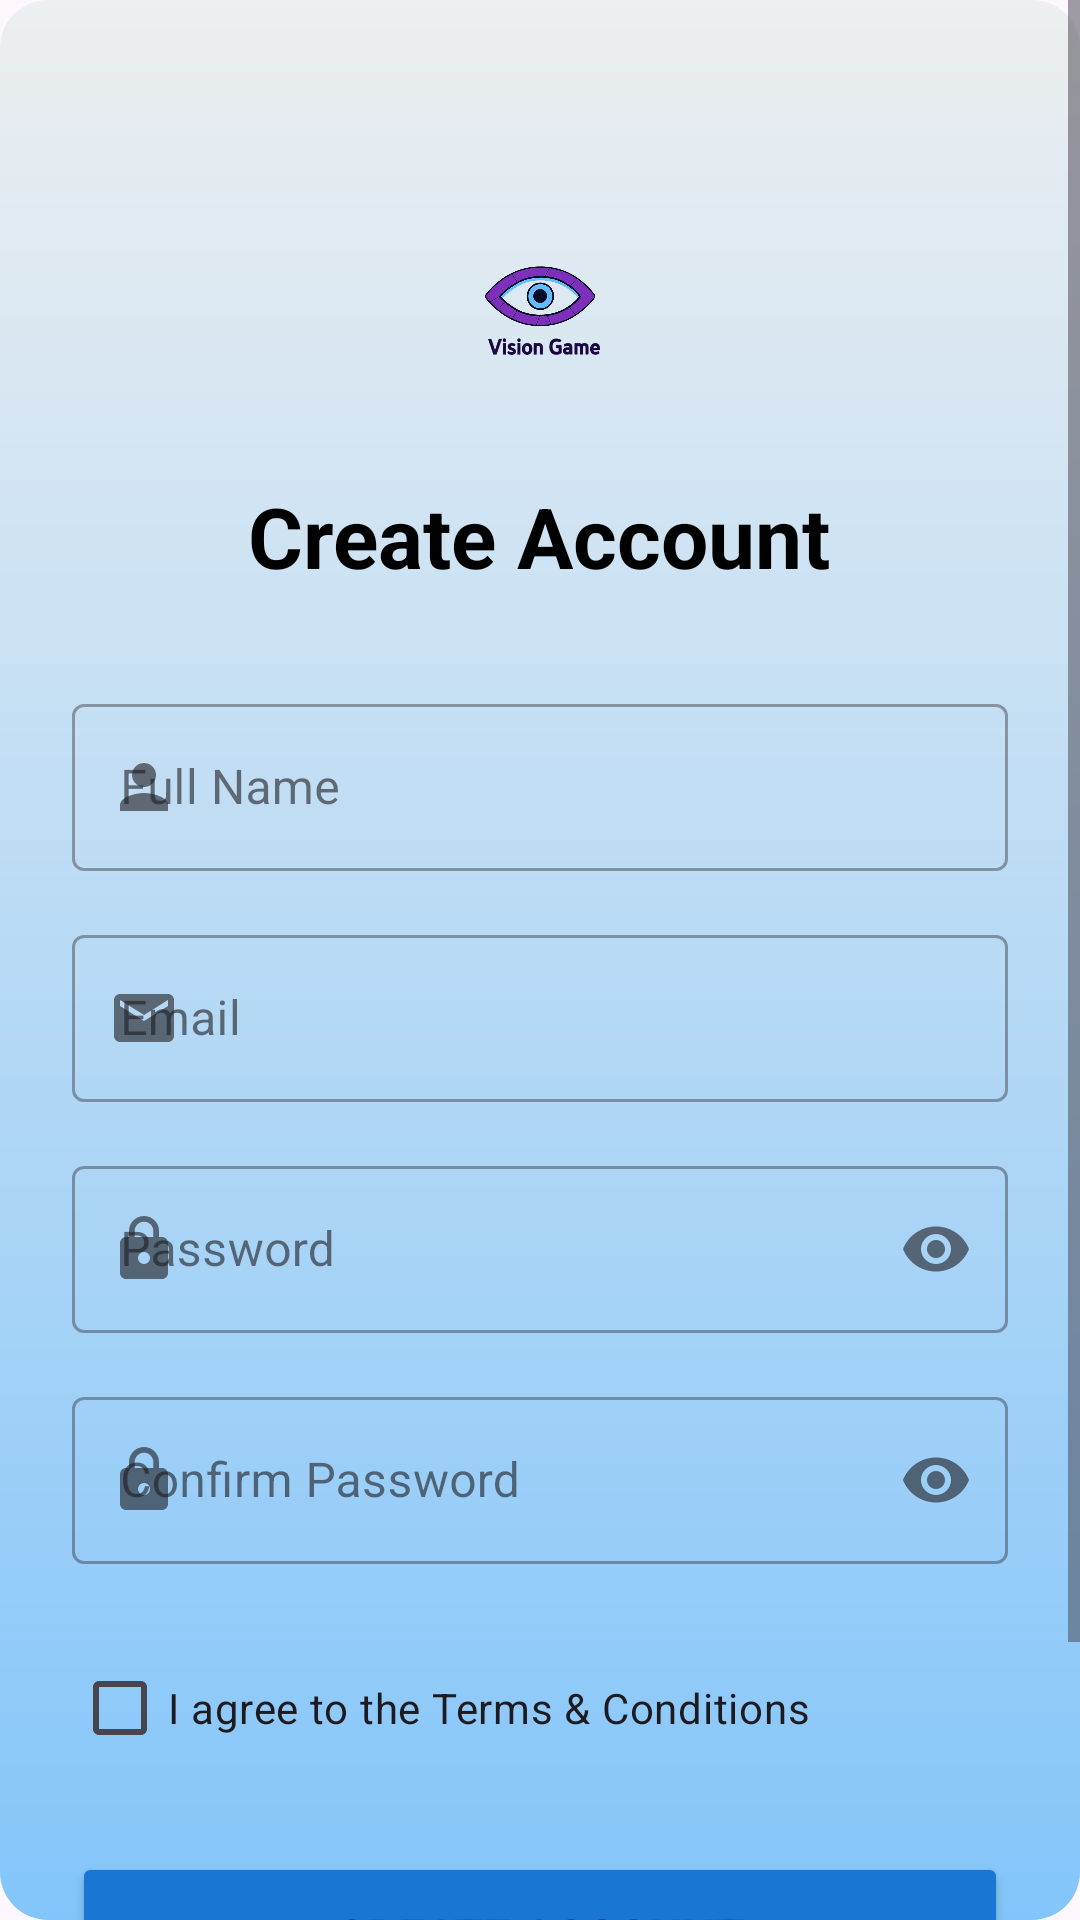

Layout XML and referenced resources for this Android screen:
<!-- AndroidManifest.xml: application theme Theme.VisionGameApp -->
<!-- res/layout/activity_signup.xml -->
<?xml version="1.0" encoding="utf-8" ?>
<ScrollView xmlns:android="http://schemas.android.com/apk/res/android"
    xmlns:app="http://schemas.android.com/apk/res-auto"
    android:layout_width="match_parent"
    android:layout_height="match_parent"
    android:fillViewport="true"
    android:background="@drawable/game_area_background">
    <LinearLayout
        android:layout_width="match_parent"
        android:layout_height="wrap_content"
        android:orientation="vertical"
        android:padding="24dp"
        android:gravity="center">
        <ImageView
            android:layout_width="80dp"
            android:layout_height="80dp"
            android:src="@drawable/visionlogo"
            android:layout_marginTop="40dp"
            android:layout_marginBottom="16dp" />
        <TextView
            android:layout_width="wrap_content"
            android:layout_height="wrap_content"
            android:text="Create Account"
            android:textSize="28sp"
            android:textStyle="bold"
            android:textColor="@color/black"
            android:layout_marginBottom="32dp" />
        <com.google.android.material.textfield.TextInputLayout
            android:layout_width="match_parent"
            android:layout_height="wrap_content"
            android:layout_marginBottom="16dp"
            style="@style/Widget.MaterialComponents.TextInputLayout.OutlinedBox"
            app:startIconDrawable="@drawable/baseline_person_24">
            <com.google.android.material.textfield.TextInputEditText
                android:id="@+id/etName"
                android:layout_width="match_parent"
                android:layout_height="wrap_content"
                android:hint="Full Name"
                android:inputType="textPersonName"
                android:maxLines="1" />
        </com.google.android.material.textfield.TextInputLayout>
        <com.google.android.material.textfield.TextInputLayout
            android:layout_width="match_parent"
            android:layout_height="wrap_content"
            android:layout_marginBottom="16dp"
            style="@style/Widget.MaterialComponents.TextInputLayout.OutlinedBox"
            app:startIconDrawable="@drawable/baseline_email_24">
            <com.google.android.material.textfield.TextInputEditText
                android:id="@+id/etEmail"
                android:layout_width="match_parent"
                android:layout_height="wrap_content"
                android:hint="Email"
                android:inputType="textEmailAddress"
                android:maxLines="1" />
        </com.google.android.material.textfield.TextInputLayout>
        <com.google.android.material.textfield.TextInputLayout
            android:layout_width="match_parent"
            android:layout_height="wrap_content"
            android:layout_marginBottom="16dp"
            style="@style/Widget.MaterialComponents.TextInputLayout.OutlinedBox"
            app:startIconDrawable="@drawable/baseline_lock_24"
            app:endIconMode="password_toggle">
            <com.google.android.material.textfield.TextInputEditText
                android:id="@+id/etPassword"
                android:layout_width="match_parent"
                android:layout_height="wrap_content"
                android:hint="Password"
                android:inputType="textPassword"
                android:maxLines="1" />
        </com.google.android.material.textfield.TextInputLayout>
        <com.google.android.material.textfield.TextInputLayout
            android:layout_width="match_parent"
            android:layout_height="wrap_content"
            android:layout_marginBottom="24dp"
            style="@style/Widget.MaterialComponents.TextInputLayout.OutlinedBox"
            app:startIconDrawable="@drawable/baseline_lock_24"
            app:endIconMode="password_toggle">
            <com.google.android.material.textfield.TextInputEditText
                android:id="@+id/etConfirmPassword"
                android:layout_width="match_parent"
                android:layout_height="wrap_content"
                android:hint="Confirm Password"
                android:inputType="textPassword"
                android:maxLines="1" />
        </com.google.android.material.textfield.TextInputLayout>
        <CheckBox
            android:id="@+id/cbTerms"
            android:layout_width="match_parent"
            android:layout_height="wrap_content"
            android:text="I agree to the Terms &amp; Conditions"
            android:textSize="14sp"
            android:layout_marginBottom="24dp" />

        <FrameLayout
            android:layout_width="match_parent"
            android:layout_height="wrap_content"
            android:layout_marginBottom="24dp">
            <Button
                android:id="@+id/btnSignup"
                android:layout_width="match_parent"
                android:layout_height="56dp"
                android:text="Create Account"
                android:textSize="16sp"
                android:textStyle="bold"
                android:backgroundTint="#1976D2"
                app:cornerRadius="28dp" />
            <ProgressBar
                android:id="@+id/pbLoading"
                android:layout_width="wrap_content"
                android:layout_height="wrap_content"
                android:layout_gravity="center"
                android:visibility="gone"
                android:indeterminateTint="@android:color/white" />
        </FrameLayout>

        <LinearLayout
            android:layout_width="wrap_content"
            android:layout_height="wrap_content"
            android:orientation="horizontal">
            <TextView
                android:layout_width="wrap_content"
                android:layout_height="wrap_content"
                android:text="Already have an account? "
                android:textColor="@color/black" />
            <TextView
                android:id="@+id/btnBackToLogin"
                android:layout_width="wrap_content"
                android:layout_height="wrap_content"
                android:text="Sign In"
                android:textColor="@color/black"
                android:textStyle="bold"
                android:padding="4dp" />
        </LinearLayout>
    </LinearLayout>
</ScrollView>
<!-- resources referenced by this layout -->
<resources>
  <color name="black">#FF000000</color>
  <!-- drawable baseline_email_24 (drawable) -->
  <vector xmlns:android="http://schemas.android.com/apk/res/android" android:height="24dp" android:tint="#020202" android:viewportHeight="24" android:viewportWidth="24" android:width="24dp">
        
      <path android:fillColor="@android:color/white" android:pathData="M20,4L4,4c-1.1,0 -1.99,0.9 -1.99,2L2,18c0,1.1 0.9,2 2,2h16c1.1,0 2,-0.9 2,-2L22,6c0,-1.1 -0.9,-2 -2,-2zM20,8l-8,5 -8,-5L4,6l8,5 8,-5v2z"/>
      
  </vector>
  <!-- drawable baseline_lock_24 (drawable) -->
  <vector xmlns:android="http://schemas.android.com/apk/res/android" android:height="24dp" android:tint="#020202" android:viewportHeight="24" android:viewportWidth="24" android:width="24dp">
        
      <path android:fillColor="@android:color/white" android:pathData="M18,8h-1L17,6c0,-2.76 -2.24,-5 -5,-5S7,3.24 7,6v2L6,8c-1.1,0 -2,0.9 -2,2v10c0,1.1 0.9,2 2,2h12c1.1,0 2,-0.9 2,-2L20,10c0,-1.1 -0.9,-2 -2,-2zM12,17c-1.1,0 -2,-0.9 -2,-2s0.9,-2 2,-2 2,0.9 2,2 -0.9,2 -2,2zM15.1,8L8.9,8L8.9,6c0,-1.71 1.39,-3.1 3.1,-3.1 1.71,0 3.1,1.39 3.1,3.1v2z"/>
      
  </vector>
  <!-- drawable baseline_person_24 (drawable) -->
  <vector xmlns:android="http://schemas.android.com/apk/res/android" android:height="24dp" android:tint="#2619DF" android:viewportHeight="24" android:viewportWidth="24" android:width="24dp">
        
      <path android:fillColor="@android:color/white" android:pathData="M12,12c2.21,0 4,-1.79 4,-4s-1.79,-4 -4,-4 -4,1.79 -4,4 1.79,4 4,4zM12,14c-2.67,0 -8,1.34 -8,4v2h16v-2c0,-2.66 -5.33,-4 -8,-4z"/>
      
  </vector>
  <!-- drawable game_area_background (drawable) -->
  <shape xmlns:android="http://schemas.android.com/apk/res/android"
      android:shape="rectangle">
  
      
      <gradient
          android:startColor="#EDEFF0"
      android:endColor="#83C5FA"
      android:angle="170"/>
  
      
      <corners android:radius="16dp"/>
  
  </shape>
  <!-- drawable visionlogo: png bitmap (drawable, 512865 bytes) -->
  <style name="Theme.VisionGameApp" parent="Base.Theme.VisionGameApp" />
  <style name="Base.Theme.VisionGameApp" parent="Theme.Material3.DayNight.NoActionBar">
          
          
      </style>
</resources>
